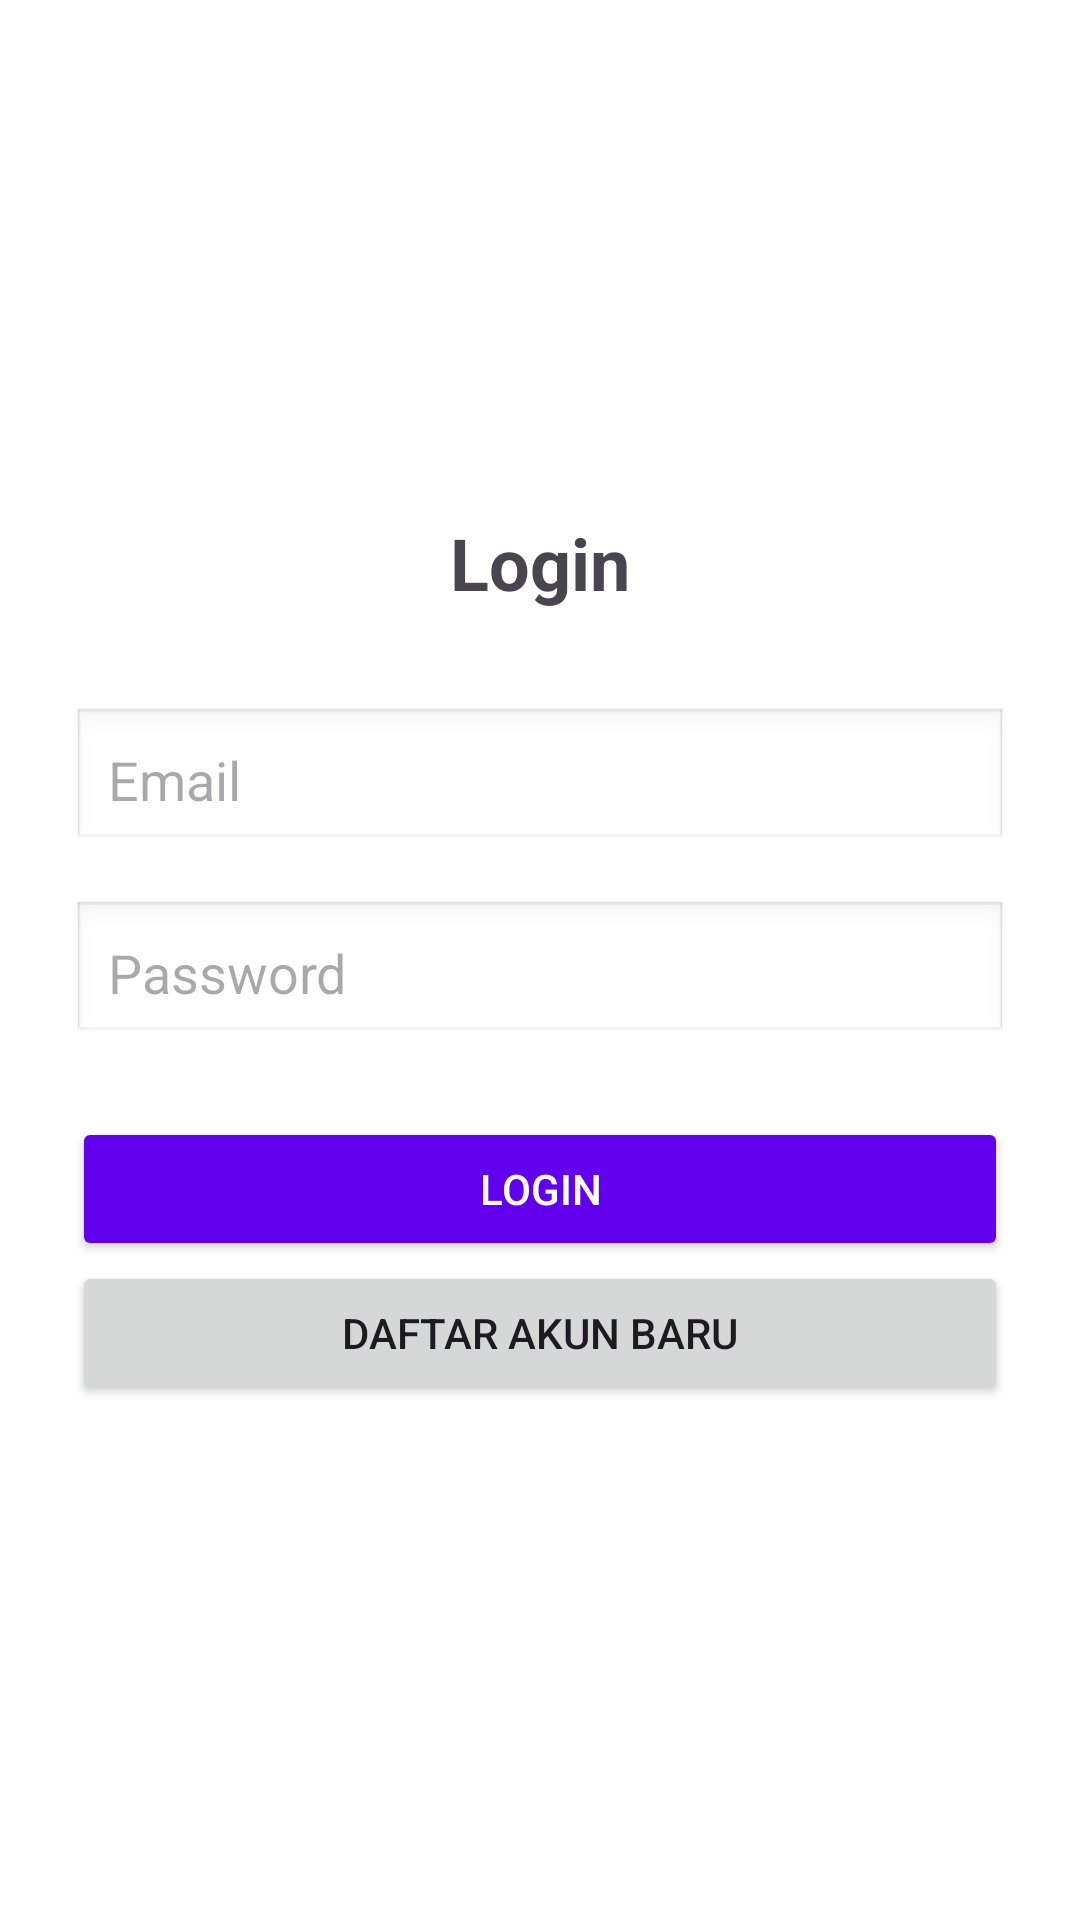

Write the Android layout XML for this screen, with the resource values it uses.
<!-- AndroidManifest.xml: application theme Theme.PinLok -->
<!-- res/layout/activity_login.xml -->
<?xml version="1.0" encoding="utf-8"?>
<LinearLayout
    xmlns:android="http://schemas.android.com/apk/res/android"
    android:orientation="vertical"
    android:padding="24dp"
    android:gravity="center"
    android:layout_width="match_parent"
    android:layout_height="match_parent"
    android:background="#FFFFFF">

    <TextView
        android:text="Login"
        android:textSize="24sp"
        android:textStyle="bold"
        android:layout_marginBottom="32dp"
        android:layout_width="wrap_content"
        android:layout_height="wrap_content"/>

    <EditText
        android:id="@+id/etEmail"
        android:hint="Email"
        android:inputType="textEmailAddress"
        android:layout_width="match_parent"
        android:layout_height="wrap_content"
        android:layout_marginBottom="16dp"
        android:padding="12dp"
        android:background="@android:drawable/edit_text"/>

    <EditText
        android:id="@+id/etPassword"
        android:hint="Password"
        android:inputType="textPassword"
        android:layout_width="match_parent"
        android:layout_height="wrap_content"
        android:layout_marginBottom="24dp"
        android:padding="12dp"
        android:background="@android:drawable/edit_text"/>

    <Button
        android:id="@+id/btnLogin"
        android:text="Login"
        android:layout_width="match_parent"
        android:layout_height="wrap_content"
        android:backgroundTint="#6200EE"
        android:textColor="#FFFFFF"
        android:padding="12dp"/>

    <Button
        android:id="@+id/btnToRegister"
        android:layout_width="match_parent"
        android:layout_height="wrap_content"
        android:text="Daftar Akun Baru" />


</LinearLayout>
<!-- resources referenced by this layout -->
<resources>
  <style name="Theme.PinLok" parent="Base.Theme.PinLok" />
  <style name="Base.Theme.PinLok" parent="Theme.Material3.DayNight.NoActionBar">
          
          <item name="colorPrimary">@color/purple_500</item>
          <item name="colorOnPrimary">@android:color/white</item>
  
          
          <item name="colorSecondary">@color/teal_200</item>
          <item name="colorOnSecondary">@android:color/white</item>
  
          
          <item name="android:colorBackground">@android:color/white</item>
  
          
          <item name="android:statusBarColor">@color/purple_700</item>
  
          
          <item name="android:navigationBarColor">@color/purple_500</item>
      </style>
  <!-- not gathered from this repository: default colours our renderer supplied (Android Studio template values) -->
  <color name="purple_500">#FF6200EE</color>
  <color name="purple_700">#FF3700B3</color>
  <color name="teal_200">#FF03DAC5</color>
</resources>
